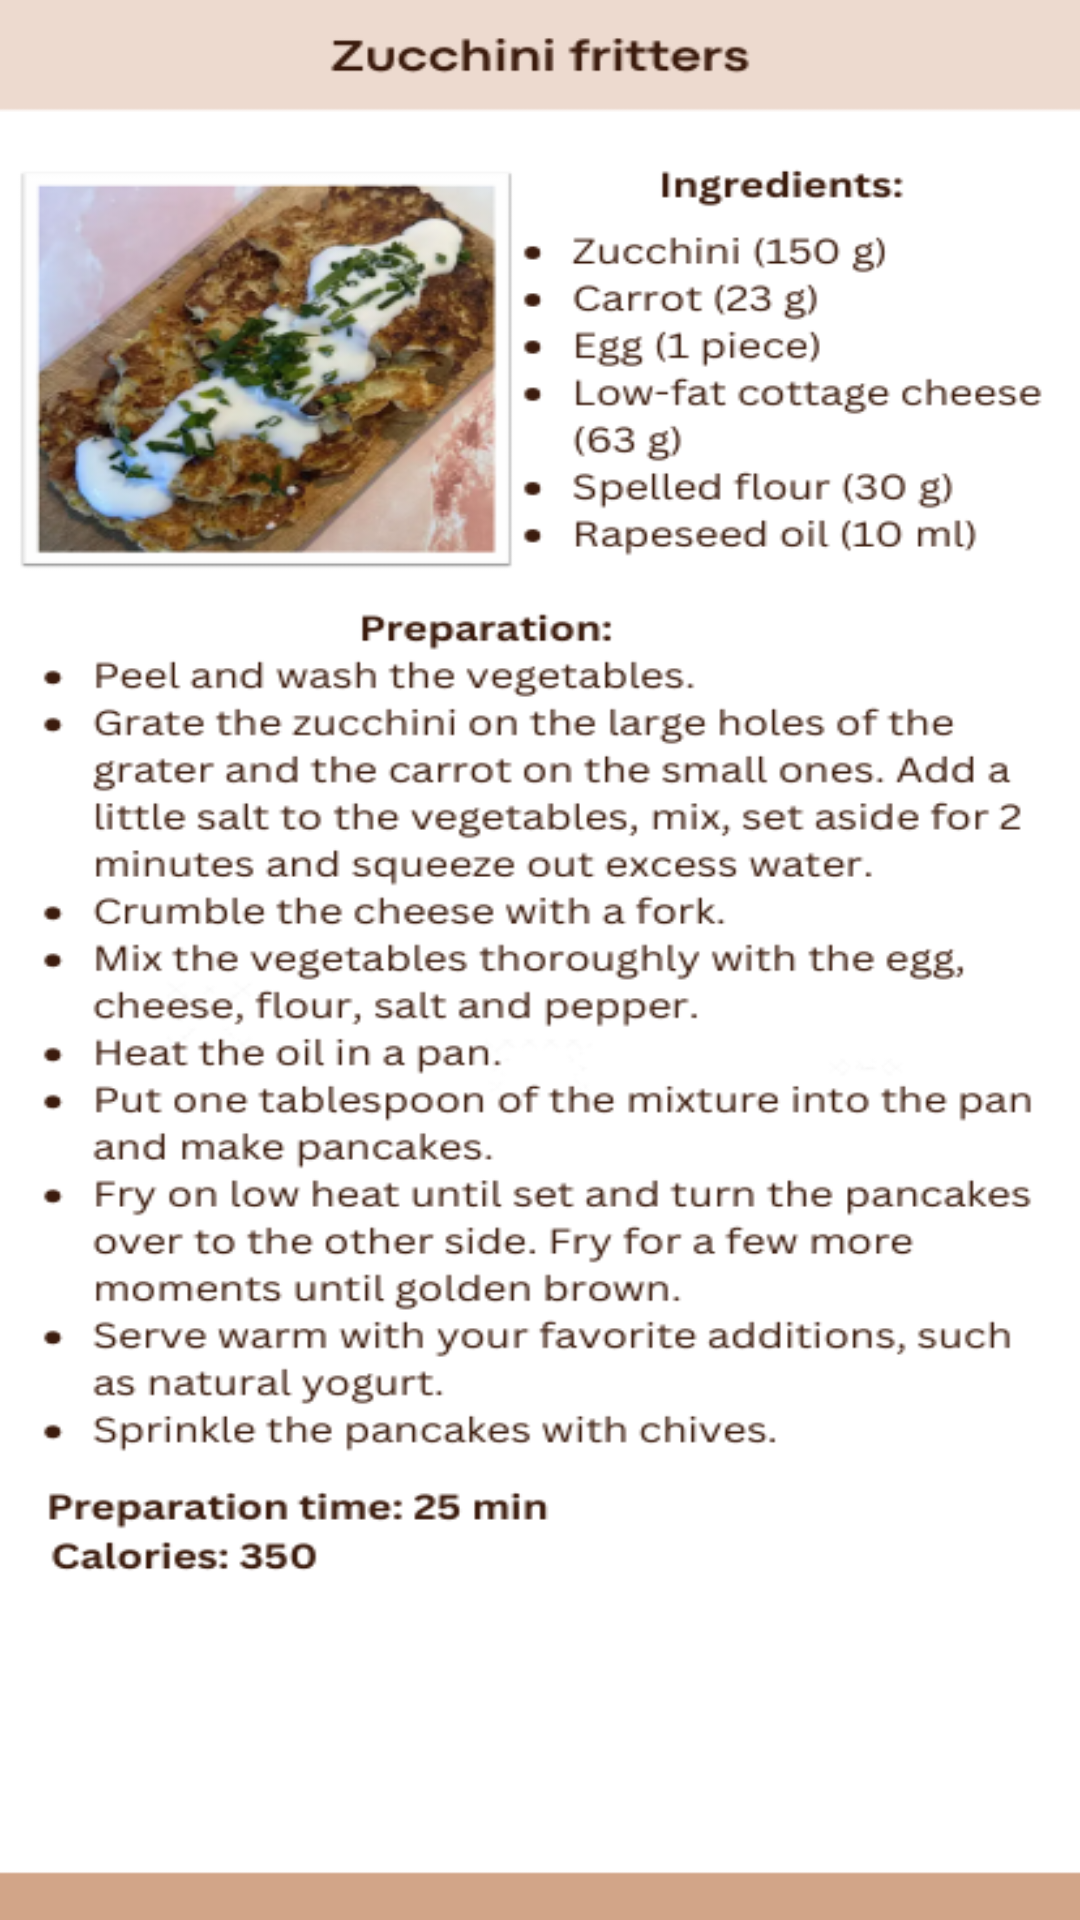

Write the Android layout XML for this screen, with the resource values it uses.
<!-- AndroidManifest.xml: application theme Theme.Zadaniezajecia2 -->
<!-- res/layout/fritters.xml -->
<?xml version="1.0" encoding="utf-8"?>
<RelativeLayout xmlns:android="http://schemas.android.com/apk/res/android"
    xmlns:app="http://schemas.android.com/apk/res-auto"
    xmlns:tools="http://schemas.android.com/tools"
    android:layout_width="match_parent"
    android:layout_height="match_parent"
    android:background="@drawable/z_fritters"
    tools:context=".FrittersActivity">

    <com.google.android.material.button.MaterialButton
        android:id="@+id/check1btn"
        android:layout_width="510px"
        android:layout_height="180px"
        android:layout_marginStart="130dp"
        android:layout_marginTop="660dp"
        android:backgroundTint="@color/design_default_color_secondary"
        android:text="ADD TO YOUR CALORIC" />




</RelativeLayout>
<!-- resources referenced by this layout -->
<resources>
  <!-- drawable z_fritters: png bitmap (drawable, 192172 bytes) -->
  <style name="Theme.Zadaniezajecia2" parent="Base.Theme.Zadaniezajecia2" />
  <style name="Base.Theme.Zadaniezajecia2" parent="Theme.Material3.DayNight.NoActionBar">
          
          
      </style>
</resources>
